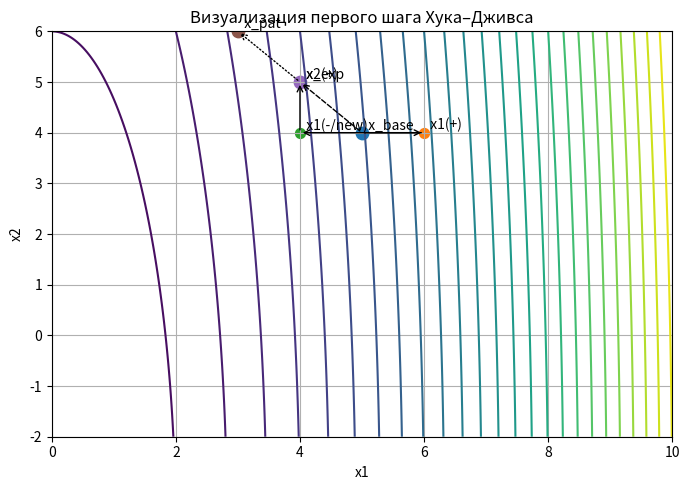

Source code (Python):
import numpy as np
import matplotlib.pyplot as plt

# Целевая функция
def f(x, y):
    return 25*x**2 + (y + 4)**2

# Исходные точки и приращения
x_base = np.array([5.0, 4.0])
deltas = np.array([1.0, 1.0])

# Шаг исследовательского поиска
# 1. Исследование по x1
x1_plus = x_base + np.array([deltas[0], 0])
f_base = f(*x_base)
f1 = f(*x1_plus)
if f1 < f_base:
    x1_new = x1_plus
else:
    x1_new = x_base - np.array([deltas[0], 0])
# 2. Исследование по x2
x2_plus = x1_new + np.array([0, deltas[1]])
f2 = f(*x2_plus)
if f2 < f1 and f2 < f_base:
    x_exp = x2_plus
else:
    x_exp = x1_new - np.array([0, deltas[1]])

# Паттерн-ход
x_pat = x_exp + (x_exp - x_base)
f_pat = f(*x_pat)
if f_pat < f(*x_exp):
    x_new = x_pat
else:
    x_new = x_exp

# Настройка сетки для контура
xi = np.linspace(0, 10, 300)
yi = np.linspace(-2, 6, 300)
X, Y = np.meshgrid(xi, yi)
Z = f(X, Y)

# Рисуем контур
plt.figure(figsize=(7,5))
plt.contour(X, Y, Z, levels=30)
plt.scatter(*x_base, s=80)  # базовая
plt.scatter(*x1_plus, s=50)
plt.scatter(*x1_new, s=50)
plt.scatter(*x2_plus, s=50)
plt.scatter(*x_exp, s=80)
plt.scatter(*x_pat, s=80)

# Добавляем стрелки
plt.annotate('', xy=x1_plus, xytext=x_base, arrowprops=dict(arrowstyle='->'))
plt.annotate('', xy=x1_new, xytext=x1_plus, arrowprops=dict(arrowstyle='->'))
plt.annotate('', xy=x2_plus, xytext=x1_new, arrowprops=dict(arrowstyle='->'))
plt.annotate('', xy=x_exp, xytext=x_base, arrowprops=dict(arrowstyle='->', linestyle='--'))
plt.annotate('', xy=x_pat, xytext=x_exp, arrowprops=dict(arrowstyle='->', linestyle=':'))

# Подписи
plt.text(*x_base, '  x_base', va='bottom')
plt.text(*x1_plus, '  x1(+)', va='bottom')
plt.text(*x1_new, '  x1(-/new)', va='bottom')
plt.text(*x2_plus, '  x2(+)', va='bottom')
plt.text(*x_exp, '  x_exp', va='bottom')
plt.text(*x_pat, '  x_pat', va='bottom')

plt.xlabel('x1')
plt.ylabel('x2')
plt.title('Визуализация первого шага Хука–Дживса')
plt.grid(True)
plt.tight_layout()
plt.show()
